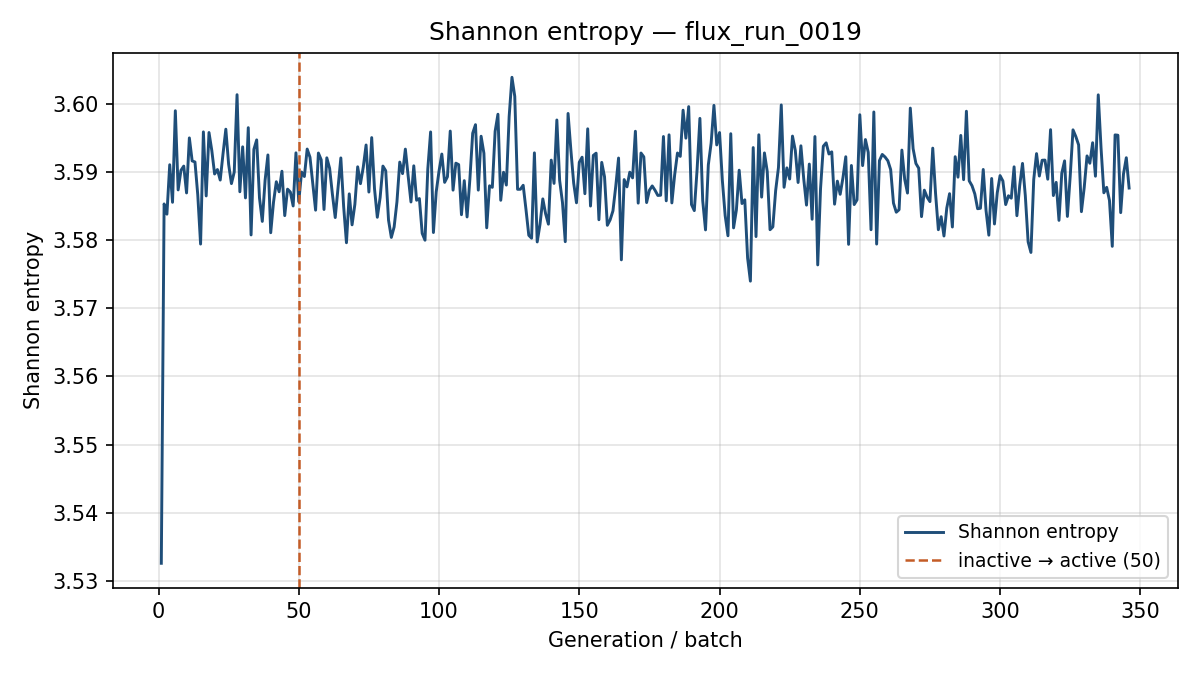

Values plotted in this chart, from the file beside it:
generation, shannon_entropy, k_generation
1, 3.533, 0.8898
2, 3.585, 0.8358
3, 3.584, 0.836
4, 3.591, 0.8346
5, 3.586, 0.8363
6, 3.599, 0.843
7, 3.587, 0.8392
8, 3.59, 0.8282
9, 3.591, 0.8337
10, 3.587, 0.8395
11, 3.595, 0.843
12, 3.592, 0.8403
13, 3.591, 0.821
14, 3.587, 0.8045
15, 3.579, 0.8281
16, 3.596, 0.8414
17, 3.586, 0.8286
18, 3.596, 0.8304
19, 3.593, 0.8309
20, 3.59, 0.8332
21, 3.59, 0.838
22, 3.589, 0.8235
23, 3.593, 0.8297
24, 3.596, 0.8283
25, 3.591, 0.8354
26, 3.588, 0.8375
27, 3.59, 0.8393
28, 3.601, 0.8275
29, 3.587, 0.8327
30, 3.594, 0.847
31, 3.586, 0.8405
32, 3.597, 0.8249
33, 3.581, 0.8135
34, 3.593, 0.8309
35, 3.595, 0.8237
36, 3.586, 0.8452
37, 3.583, 0.8243
38, 3.589, 0.812
39, 3.593, 0.8145
40, 3.581, 0.8189
41, 3.586, 0.8285
42, 3.589, 0.8185
43, 3.587, 0.8418
44, 3.59, 0.8421
45, 3.584, 0.8143
46, 3.587, 0.8352
47, 3.587, 0.8429
48, 3.585, 0.8409
49, 3.593, 0.8342
50, 3.586, 0.8576
51, 3.59, 0.8305
52, 3.589, 0.8239
53, 3.593, 0.8384
54, 3.592, 0.8304
55, 3.588, 0.8204
56, 3.584, 0.8221
57, 3.593, 0.8316
58, 3.592, 0.827
59, 3.585, 0.8317
60, 3.592, 0.8276
... 286 more rows
